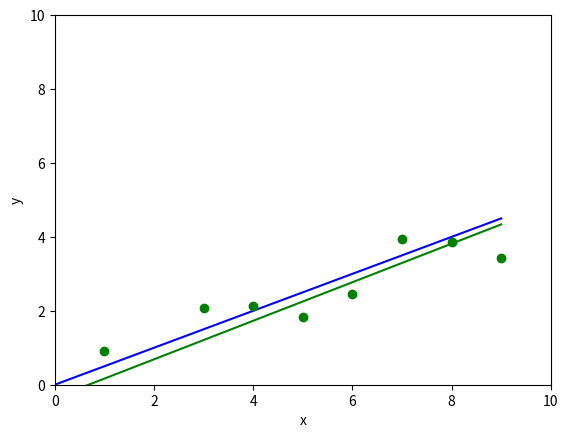

Recreate this plot in Python.
#!/usr/bin/env python
# coding: utf-8

# In[71]:


import numpy as np
import matplotlib.pyplot as plt
from scipy.stats import norm

def linear_regression(x, y):
    meanx = np.mean(x)
    meany = np.mean(y)
    covxy = np.cov(x, y)[0][1]
    stdx = np.std(x)
    astar = covxy/stdx**2
    bstar = meany - covxy * meanx / stdx**2
    
    print (f"x = {x}")
    print (f"y = {y}")
    print (f"Mean of x = {meanx}")
    print (f"Mean of y = {meany}")
    print (f'Std of x = {stdx}')
    print (f'cov(x,y) = {covxy}')
    print (f'a* = {astar}')
    print (f'b* = {bstar}')
    
    ystar = []
    for i in x:
        ystar.append(astar * i + bstar)
        
    return ystar
    

plt.xlabel('x')
plt.ylabel('y')

sample_size = 10

x = []
for i in range(sample_size):
    x.append(i)
    
sample = norm(loc=0, scale=0.5).rvs(size=sample_size)
y0, y = [], []
for i in x:
    y0.append(0.5*i)
    y.append(0.5*i + sample[i])

plt.plot(x, y0, color= 'blue')
plt.plot(x, y, marker='o', color='green', ls='')
plt.plot(x, linear_regression(x, y), color="green")

plt.xlim(0, sample_size)
plt.ylim(0, sample_size)

print ("Blue -- original 0.5*x line, green -- builded line:")

